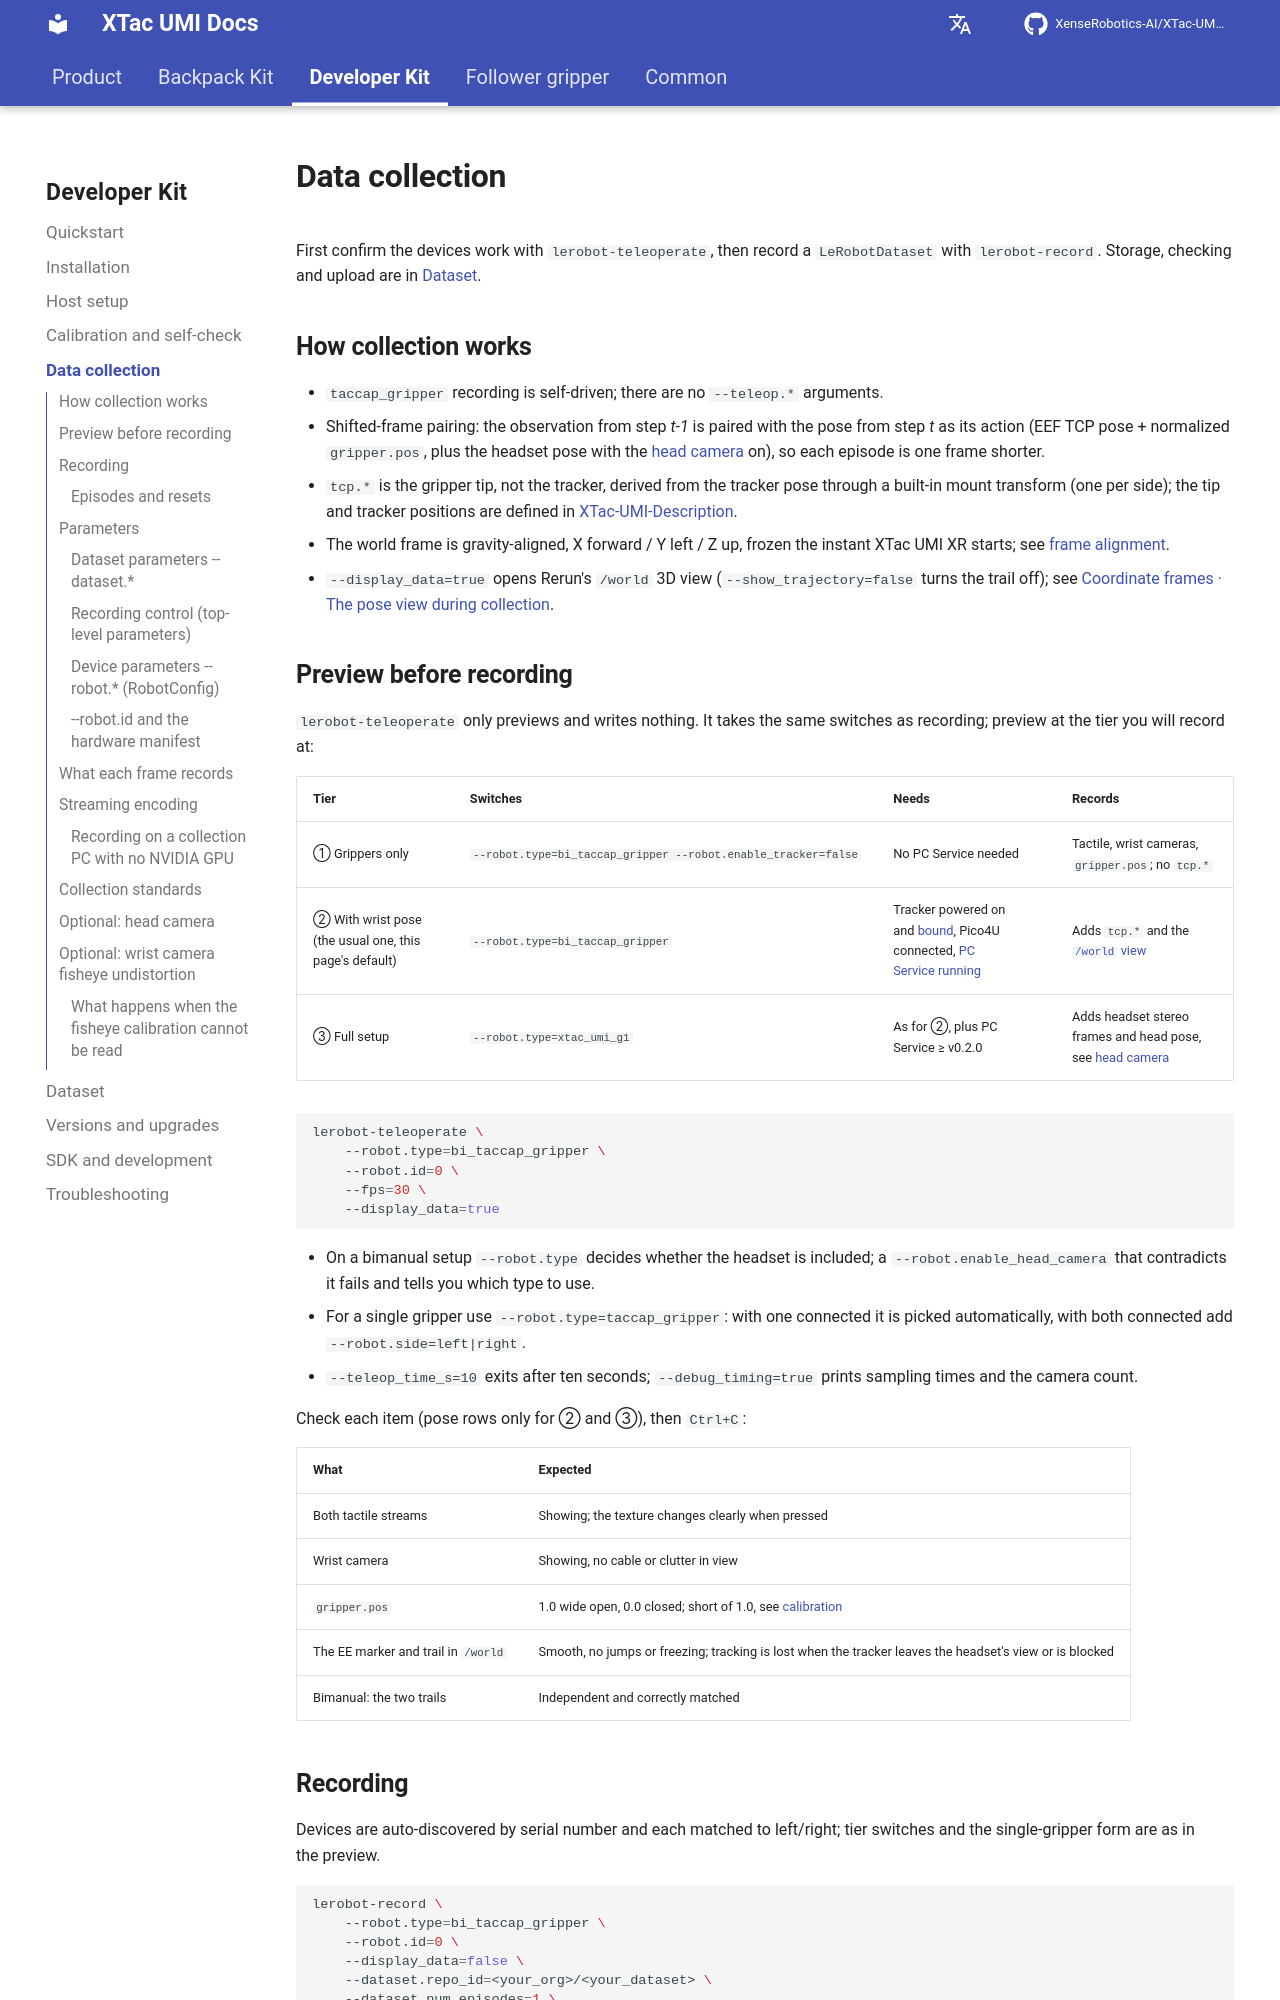

repository: XenseRobotics-AI/XTac-UMI-G1-Docs · page: dev/v0.5.0/en/pc/recording/index.html · generator: mkdocs

# 数据采集

先用 `lerobot-teleoperate` 验证设备，再用 `lerobot-record` 录制 `LeRobotDataset`。落盘、目录结构、校验与上传见[数据集](dataset.md)。

## 采集原理 {#51}

- `taccap_gripper` 录制自驱动，没有 `--teleop.*` 参数。
- 移位帧（shifted-frame）配对：*t-1* 步的观测配 *t* 步的位姿作动作（EEF TCP 位姿 + 归一化 `gripper.pos`，开[头显相机](#56)时加头显位姿），每集因此少 1 帧。
- `tcp.*` 是夹爪末端而非追踪器，由追踪器位姿经内置安装变换（左右各一套）得到；末端与追踪器位置的定义见 [XTac-UMI-Description](https://github.com/XenseRobotics-AI/XTac-UMI-Description)。
- 世界系重力对齐，X 前 / Y 左 / Z 上，在 XTac UMI XR 启动瞬间冻结，见[坐标系对齐](../common/pico4.md#pico-frame)。
- `--display_data=true` 开出 Rerun 的 `/world` 3D 视图（`--show_trajectory=false` 关轨迹），元素含义与装配检查见[坐标系 · `/world` 3D 视图](../common/coordinates.md#world-view)。

## 开录前预览 {#preview}

`lerobot-teleoperate` 只预览不写数据，开关与录制相同，录哪档就预览哪档：

| 档 | 开关 | 需要 | 多出 |
|---|---|---|---|
| ① 只有夹爪 | `--robot.type=bi_taccap_gripper --robot.enable_tracker=false` | 不需要 PC Service | 触觉两路、腕相机、`gripper.pos`，没有 `tcp.*` |
| ② 带腕部位姿（最常用，也是本页默认） | `--robot.type=bi_taccap_gripper`（追踪器默认即开启） | 追踪器已开机[绑定](../common/pico4.md#pico-tracker-bind)、Pico4 已连上、[PC Service 已启动](host-setup.md#35) | [`/world` 视图](../common/coordinates.md#world-view) / `tcp.*` |
| ③ 完全体 | `--robot.type=xtac_umi_g1` | 同 ②，PC Service ≥ v0.2.0 | 头显双目与位姿，见[头显相机](#56) |

按 ② 档预览：

```bash
lerobot-teleoperate \
    --robot.type=bi_taccap_gripper \
    --robot.id=0 \
    --fps=30 \
    --display_data=true
```

- 双夹爪带不带头显由 `--robot.type` 决定；写了与之矛盾的 `--robot.enable_head_camera` 会报错并提示该用的类型。
- 单夹爪用 `--robot.type=taccap_gripper`，只接一只时自动选中，两只都接时须加 `--robot.side=left|right` 指定录哪一只。
- `--teleop_time_s=10` 跑满 10 秒自动退出；`--debug_timing=true` 打印采样耗时与相机路数。

逐项确认（位姿两行仅 ②③ 档）后 `Ctrl+C` 退出：

| 看什么 | 期望 |
|---|---|
| 左右两路触觉 | 有画面，按压时纹理明显变化 |
| 腕相机 | 有画面，无线缆或杂物遮挡 |
| `gripper.pos` | 张到底 1.0、闭合 0.0；顶不到 1.0 见[标定](calibration.md#413) |
| `/world` 里的 EE 标记与轨迹 | 平滑，不跳变不卡住；追踪器出头显视野或被遮挡即丢跟踪 |
| 双夹爪：左右两条轨迹 | 各自独立且对应正确 |
